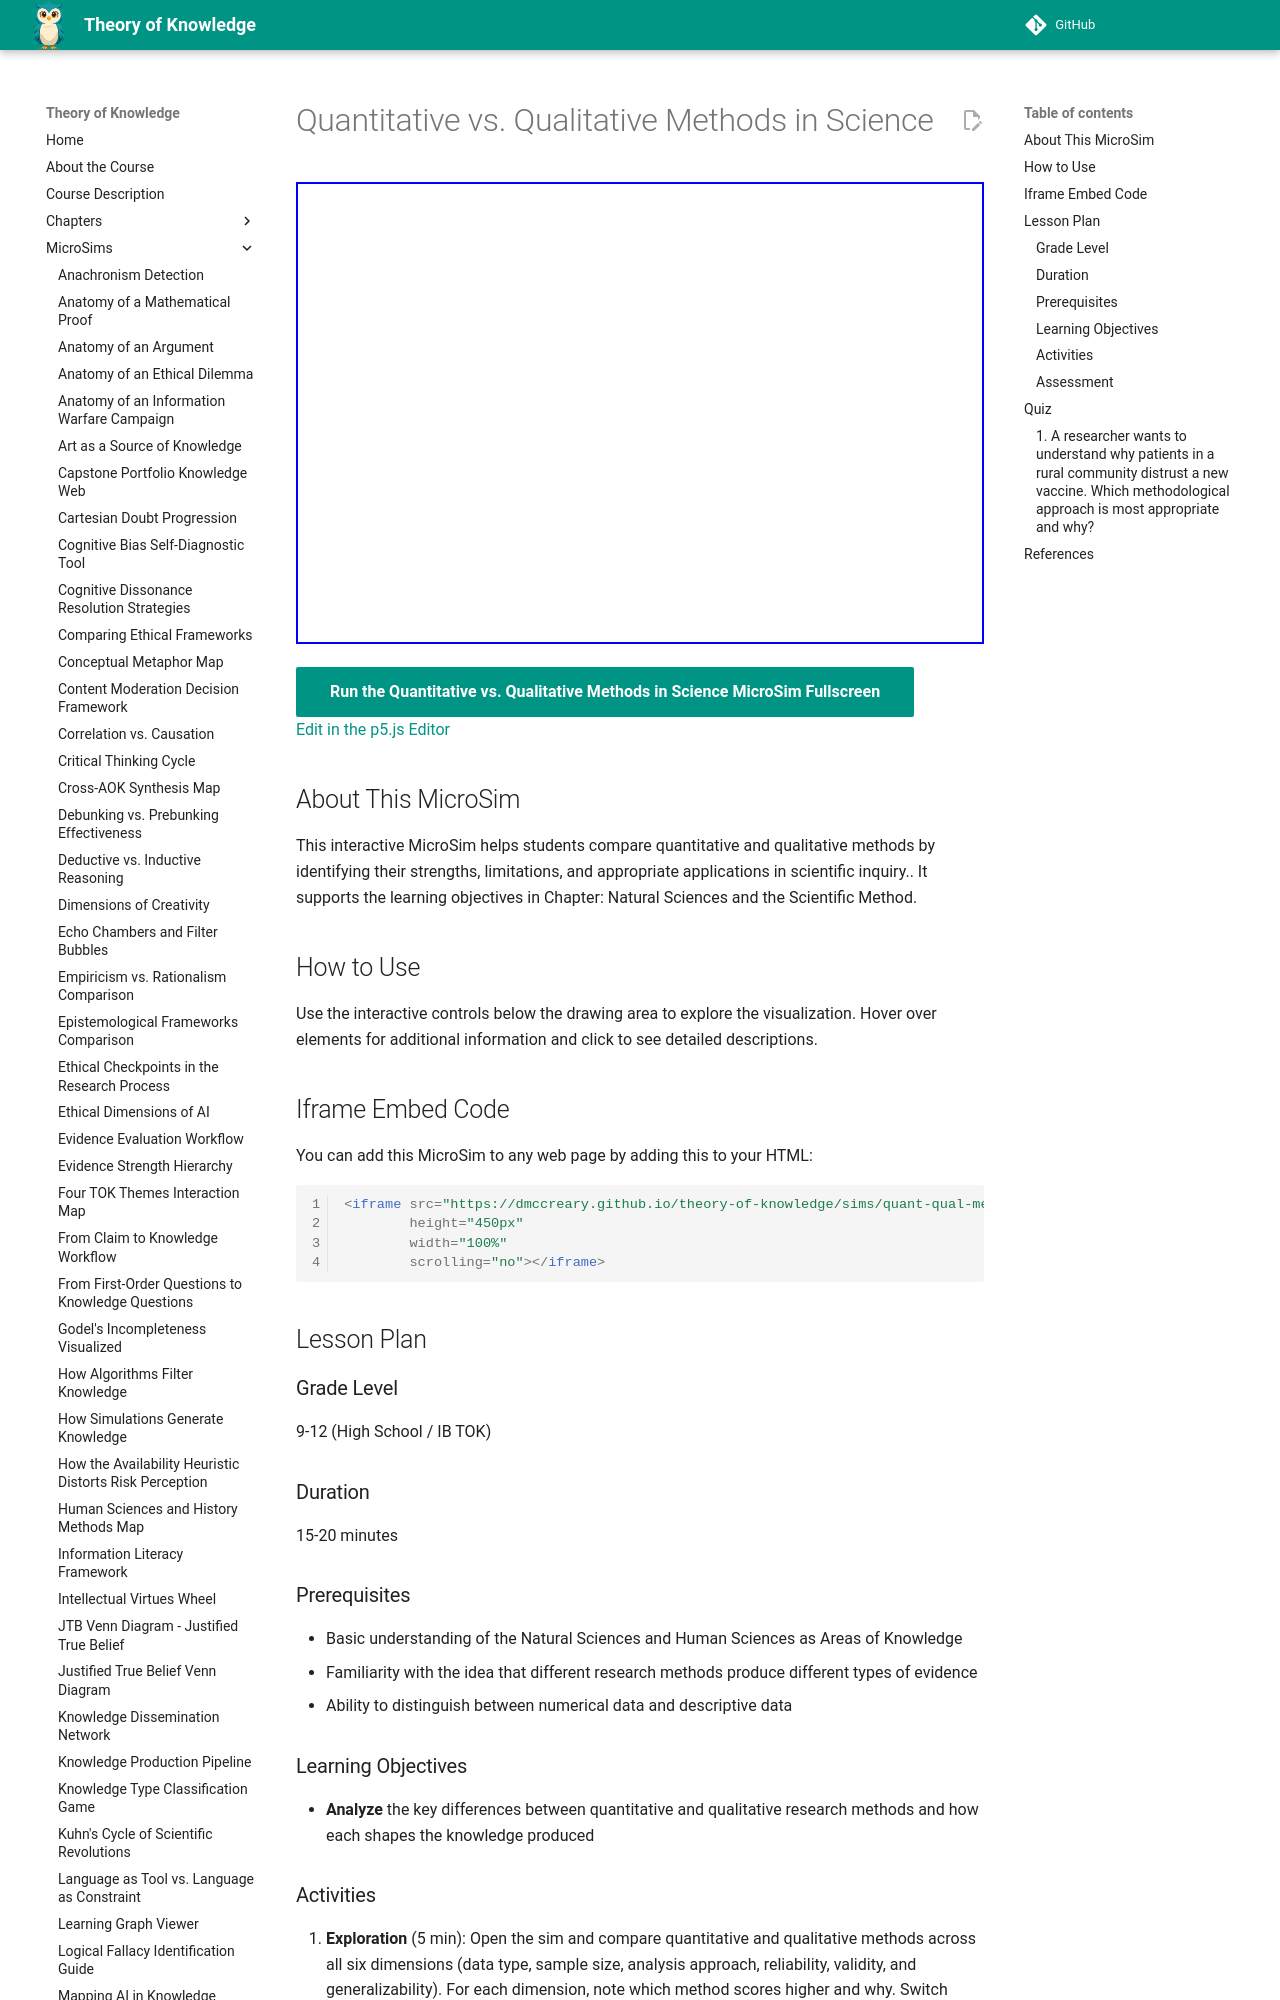

repository: dmccreary/theory-of-knowledge · page: sims/quant-qual-methods/index.html · generator: mkdocs

---
title: Quantitative vs. Qualitative Methods in Science
description: Interactive p5.js MicroSim for quantitative vs. qualitative methods in science.
image: /sims/quant-qual-methods/quant-qual-methods.png
og:image: /sims/quant-qual-methods/quant-qual-methods.png
twitter:image: /sims/quant-qual-methods/quant-qual-methods.png
social:
   cards: false
quality_score: 0
---

# Quantitative vs. Qualitative Methods in Science

<iframe src="main.html" height="462" width="100%" scrolling="no"></iframe>

[Run the Quantitative vs. Qualitative Methods in Science MicroSim Fullscreen](./main.html){ .md-button .md-button--primary }
<br/>
[Edit in the p5.js Editor](https://editor.p5js.org/)

## About This MicroSim

This interactive MicroSim helps students compare quantitative and qualitative methods by identifying their strengths, limitations, and appropriate applications in scientific inquiry.. It supports the learning objectives in Chapter: Natural Sciences and the Scientific Method.

## How to Use

Use the interactive controls below the drawing area to explore the visualization. Hover over elements for additional information and click to see detailed descriptions.

## Iframe Embed Code

You can add this MicroSim to any web page by adding this to your HTML:

```html
<iframe src="https://dmccreary.github.io/theory-of-knowledge/sims/quant-qual-methods/main.html"
        height="450px"
        width="100%"
        scrolling="no"></iframe>
```

## Lesson Plan

### Grade Level
9-12 (High School / IB TOK)

### Duration
15-20 minutes

### Prerequisites
- Basic understanding of the Natural Sciences and Human Sciences as Areas of Knowledge
- Familiarity with the idea that different research methods produce different types of evidence
- Ability to distinguish between numerical data and descriptive data

### Learning Objectives
- **Analyze** the key differences between quantitative and qualitative research methods and how each shapes the knowledge produced
